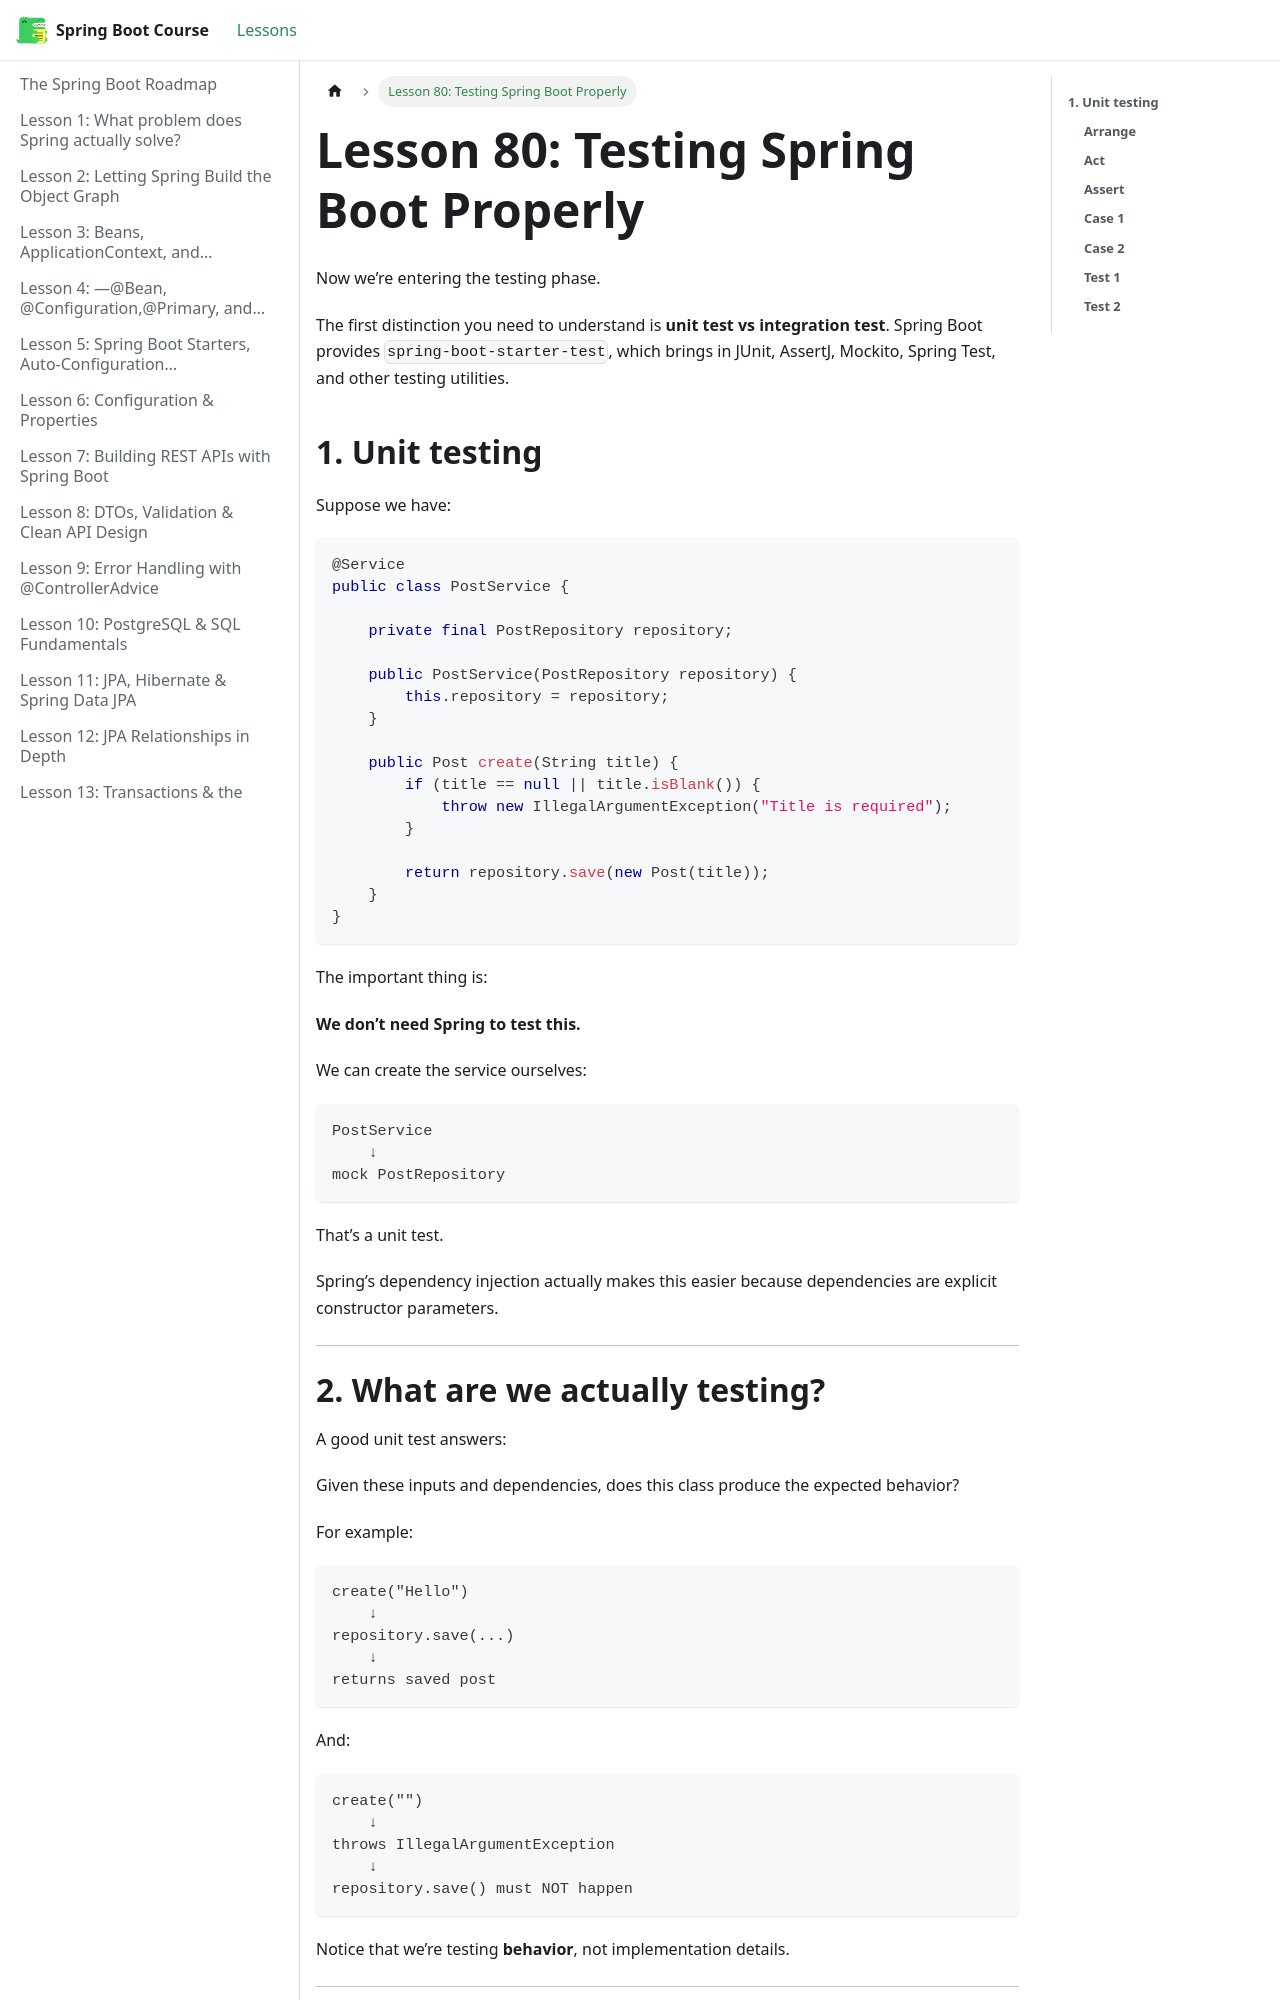

repository: BishoyHanyRaafat/spring-boot-docs · page: docs/lesson-80/index.html · generator: docusaurus

---
title: "Lesson 80: Testing Spring Boot Properly"
sidebar_position: 80
---

Now we’re entering the testing phase.

The first distinction you need to understand is **unit test vs integration test**. Spring Boot provides `spring-boot-starter-test`, which brings in JUnit, AssertJ, Mockito, Spring Test, and other testing utilities.  

## **1. Unit testing**

Suppose we have:

```java
@Service
public class PostService {

    private final PostRepository repository;

    public PostService(PostRepository repository) {
        this.repository = repository;
    }

    public Post create(String title) {
        if (title == null || title.isBlank()) {
            throw new IllegalArgumentException("Title is required");
        }

        return repository.save(new Post(title));
    }
}
```

The important thing is:

**We don’t need Spring to test this.**

We can create the service ourselves:

```text
PostService
    ↓
mock PostRepository
```

That’s a unit test.

Spring’s dependency injection actually makes this easier because dependencies are explicit constructor parameters.  

---
